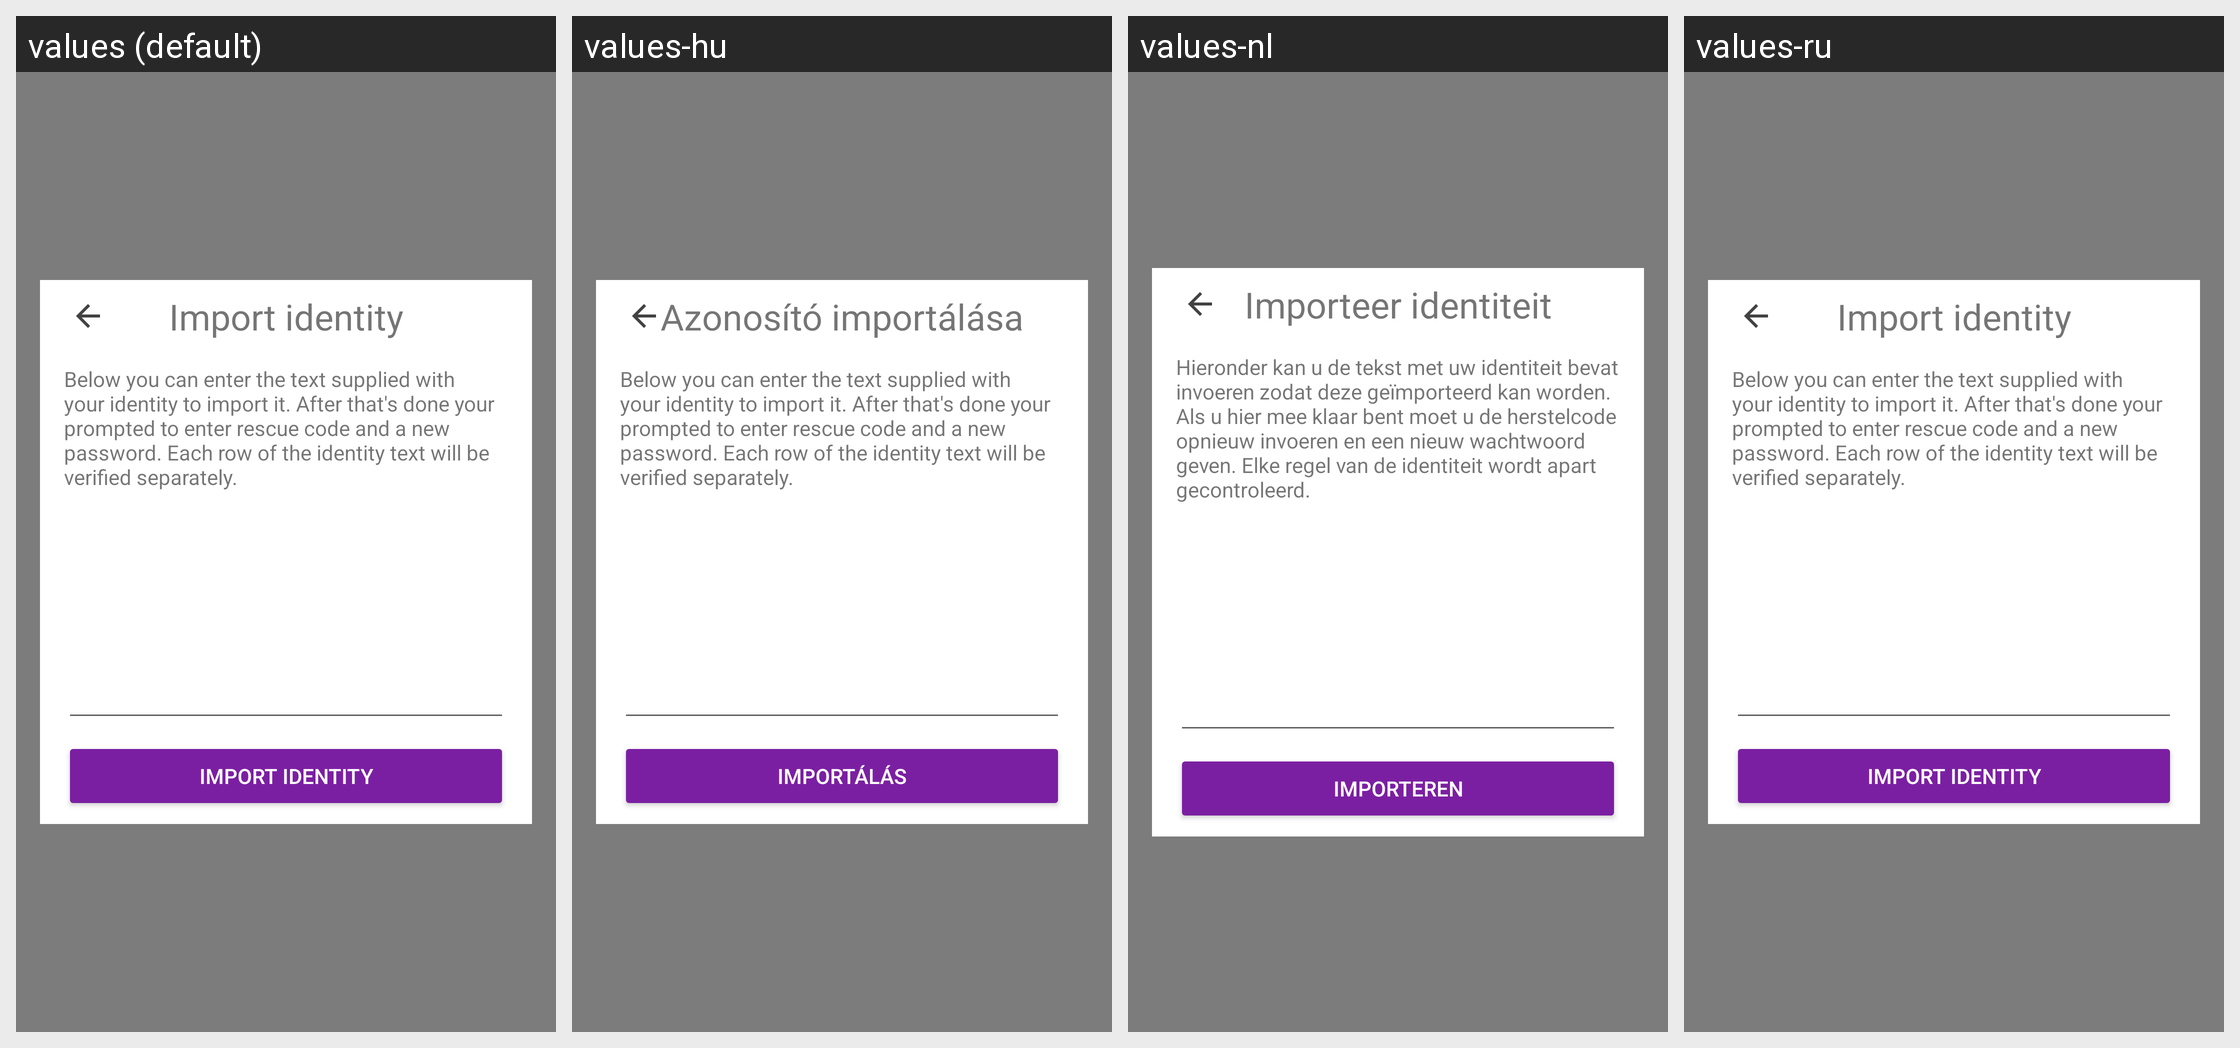

This grid shows one Android layout under several languages. Give, for every string resource on the screen, its name, the default text and each shown locale's text.
Android screen res/layout/fragment_text_import.xml rendered under 4 locales, left to right: values (default), values-hu, values-nl, values-ru. Device: Nexus 5 (rendered at 1080×1920; each locale shown at half size, 540×960, under a caption strip naming it); theme AppTheme.
Other locales in the repository, not shown: values-ar, values-ca, values-cs, values-de, values-es, values-fi, values-fr, values-he, values-hi, values-id, values-it, values-ja, values-ko, values-no, values-pl, values-pt, values-sl, values-sv, values-zh.
Strings drawn on this screen, with the default value and each locale's value (text and hints the layout hard-codes, and strings that could not be matched under every locale, appear in the picture but are not listed):

import_title
  values: Import identity
  values-hu: Azonosító importálása
  values-nl: Importeer identiteit
  values-ru: Import identity

import_text_message
  values: Below you can enter the text supplied with your identity to import it. After that's done your prompted to enter rescue code and a new password. Each row of the identity text will be verified separately.
  values-hu: Below you can enter the text supplied with your identity to import it. After that's done your prompted to enter rescue code and a new password. Each row of the identity text will be verified separately.
  values-nl: Hieronder kan u de tekst met uw identiteit bevat invoeren zodat deze geïmporteerd kan worden. Als u hier mee klaar bent moet u de herstelcode opnieuw invoeren en een nieuw wachtwoord geven. Elke regel van de identiteit wordt apart gecontroleerd.
  values-ru: Below you can enter the text supplied with your identity to import it. After that's done your prompted to enter rescue code and a new password. Each row of the identity text will be verified separately.

button_import_identity
  values: Import identity
  values-hu: Importálás
  values-nl: Importeren
  values-ru: Import identity
